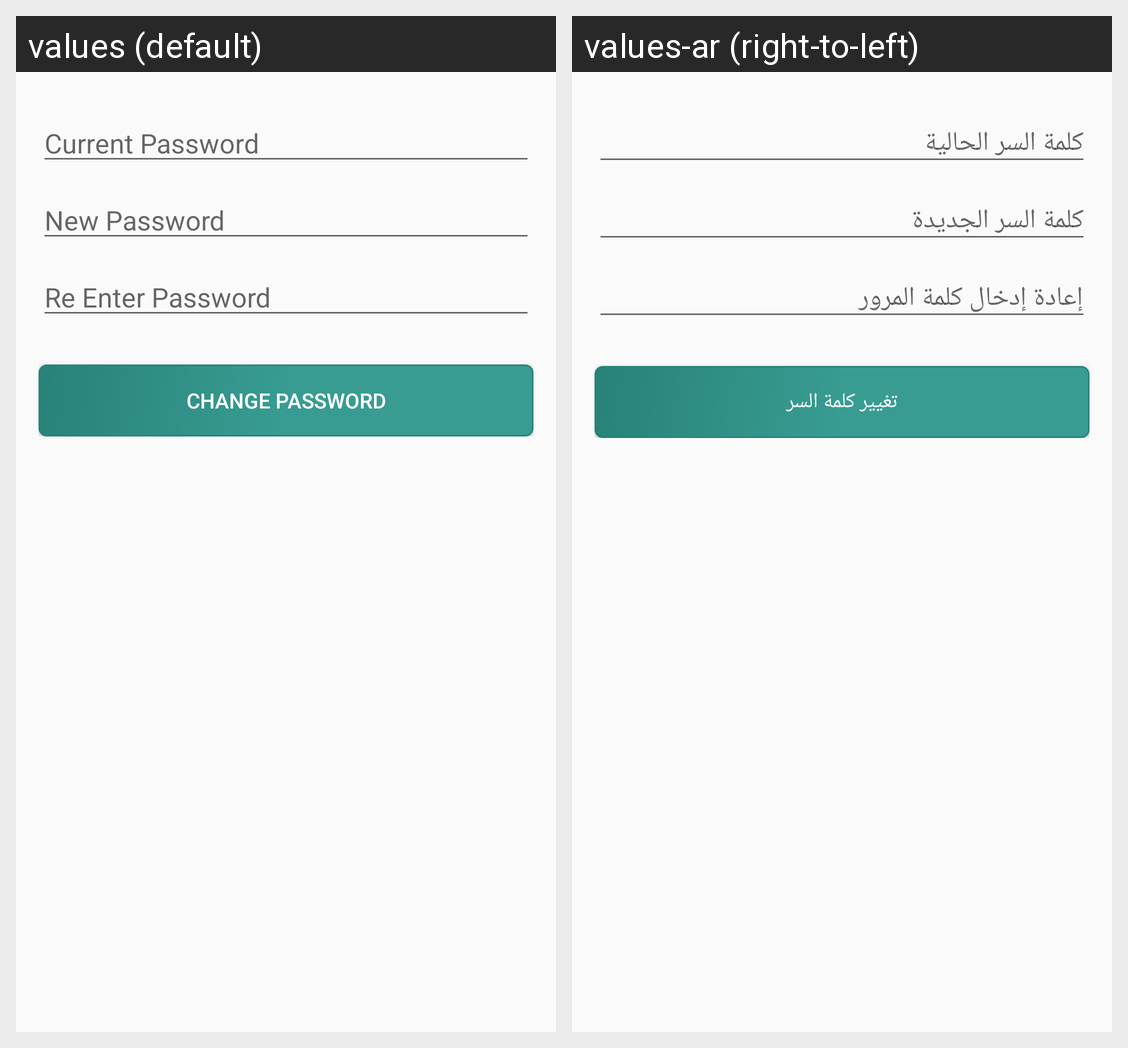

Here is an Android app screen in its default locale and in the app's own translations. Write out the translated-string differences for the strings that appear on this screen.
Android screen res/layout/activity_change_password.xml rendered under 2 locales, left to right: values (default), values-ar (right-to-left). Device: Nexus 5 (rendered at 1080×1920; each locale shown at half size, 540×960, under a caption strip naming it); theme AppTheme.
Strings drawn on this screen, with the default value and each locale's value (text and hints the layout hard-codes, and strings that could not be matched under every locale, appear in the picture but are not listed):

cur_password
  values: Current Password
  values-ar: كلمة السر الحالية

new_password
  values: New Password
  values-ar: كلمة السر الجديدة

re_password
  values: Re Enter Password
  values-ar: إعادة إدخال كلمة المرور

change_password
  values: Change Password
  values-ar: تغيير كلمة السر
